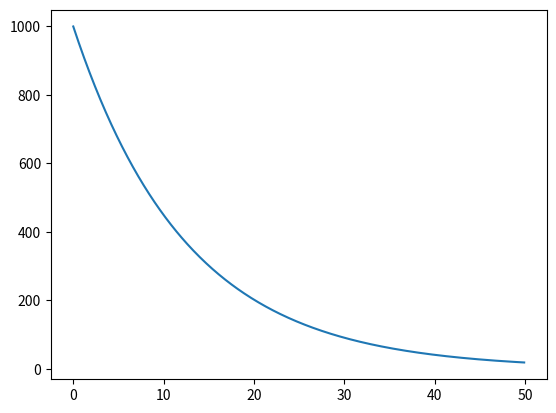

Python code for this plot:
import numpy as np
from scipy.integrate import odeint
import matplotlib.pyplot as plt

t = np.arange(0, 50, 0.1)

def investicii(n, t):
    dndt = - k * n
    return dndt

n_0 = 1000
k = 0.08

n_t = odeint(investicii, n_0, t)

plt.plot(t, n_t[:, 0], label='Инвестиции')

plt.savefig('investicii.png')